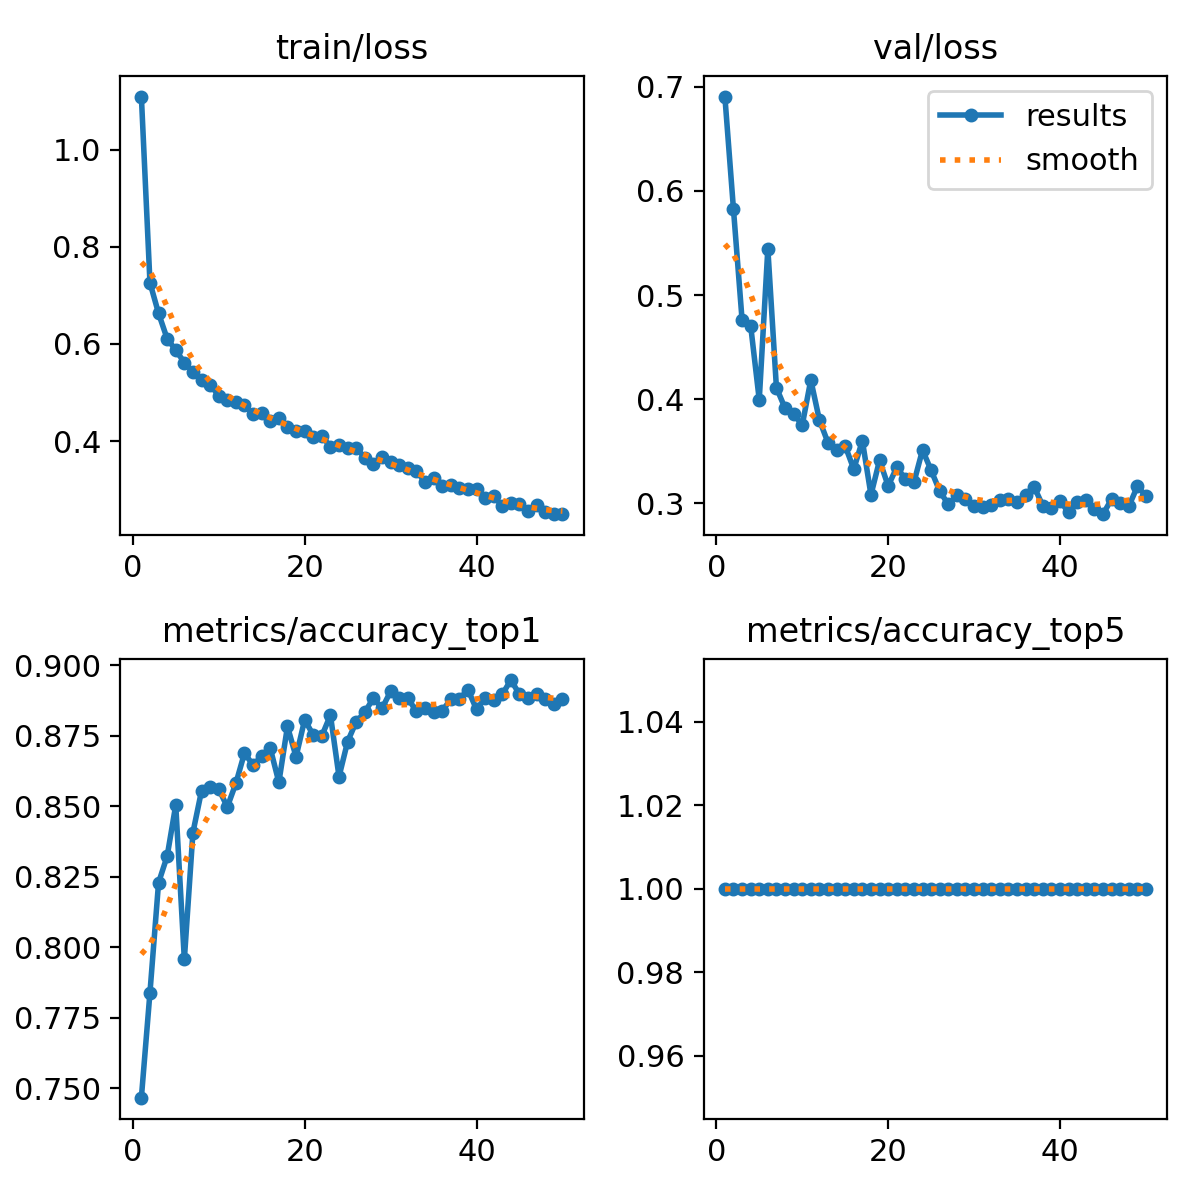

The file beside this chart, header and first rows:
epoch, time, train/loss, metrics/accuracy_top1, metrics/accuracy_top5, val/loss, lr/pg0, lr/pg1, lr/pg2
1, 17.05, 1.11, 0.7467, 1, 0.6906, 0.0003681, 0.0003681, 0.0003681
2, 33.09, 0.7261, 0.784, 1, 0.5825, 0.0007238, 0.0007238, 0.0007238
3, 49.17, 0.6631, 0.8229, 1, 0.4763, 0.001065, 0.001065, 0.001065
4, 65.42, 0.6108, 0.8323, 1, 0.4707, 0.001045, 0.001045, 0.001045
5, 81.59, 0.5873, 0.8504, 1, 0.3994, 0.001023, 0.001023, 0.001023
6, 97.63, 0.5617, 0.7957, 1, 0.5444, 0.001001, 0.001001, 0.001001
7, 114, 0.5431, 0.8407, 1, 0.4109, 0.000979, 0.000979, 0.000979
8, 130.9, 0.5252, 0.8554, 1, 0.3914, 0.000957, 0.000957, 0.000957
9, 147.3, 0.5156, 0.8568, 1, 0.3861, 0.000935, 0.000935, 0.000935
10, 163.6, 0.4937, 0.8561, 1, 0.375, 0.000913, 0.000913, 0.000913
11, 180.2, 0.4838, 0.8497, 1, 0.4184, 0.000891, 0.000891, 0.000891
12, 196.1, 0.4807, 0.8581, 1, 0.3799, 0.000869, 0.000869, 0.000869
13, 212.4, 0.4739, 0.8688, 1, 0.3582, 0.000847, 0.000847, 0.000847
14, 228.3, 0.4562, 0.8645, 1, 0.351, 0.000825, 0.000825, 0.000825
15, 244.8, 0.4586, 0.8678, 1, 0.3551, 0.000803, 0.000803, 0.000803
16, 260.8, 0.4416, 0.8705, 1, 0.3328, 0.000781, 0.000781, 0.000781
17, 277.5, 0.4469, 0.8584, 1, 0.36, 0.000759, 0.000759, 0.000759
18, 293.2, 0.4298, 0.8782, 1, 0.3082, 0.000737, 0.000737, 0.000737
19, 309.8, 0.4215, 0.8675, 1, 0.3413, 0.000715, 0.000715, 0.000715
20, 325.6, 0.4207, 0.8806, 1, 0.3167, 0.000693, 0.000693, 0.000693
21, 342.1, 0.4088, 0.8752, 1, 0.3345, 0.000671, 0.000671, 0.000671
22, 358.2, 0.4102, 0.8749, 1, 0.3236, 0.000649, 0.000649, 0.000649
23, 374.8, 0.3885, 0.8822, 1, 0.3201, 0.000627, 0.000627, 0.000627
24, 390.6, 0.391, 0.8605, 1, 0.3512, 0.0006051, 0.0006051, 0.0006051
25, 407.1, 0.3856, 0.8729, 1, 0.3317, 0.0005831, 0.0005831, 0.0005831
26, 422.8, 0.3863, 0.8799, 1, 0.3117, 0.0005611, 0.0005611, 0.0005611
27, 439.6, 0.3657, 0.8833, 1, 0.2989, 0.0005391, 0.0005391, 0.0005391
28, 455.7, 0.3522, 0.8883, 1, 0.3079, 0.0005171, 0.0005171, 0.0005171
29, 472.2, 0.3662, 0.8846, 1, 0.3039, 0.0004951, 0.0004951, 0.0004951
30, 487.9, 0.3569, 0.8906, 1, 0.2975, 0.0004731, 0.0004731, 0.0004731
31, 504.5, 0.3498, 0.8883, 1, 0.2963, 0.0004511, 0.0004511, 0.0004511
32, 520.4, 0.3439, 0.8883, 1, 0.2985, 0.0004291, 0.0004291, 0.0004291
33, 536.8, 0.3377, 0.8836, 1, 0.3031, 0.0004071, 0.0004071, 0.0004071
34, 552.6, 0.3162, 0.8846, 1, 0.3042, 0.0003851, 0.0003851, 0.0003851
35, 569.1, 0.3249, 0.8833, 1, 0.3015, 0.0003631, 0.0003631, 0.0003631
36, 584.8, 0.3066, 0.8836, 1, 0.308, 0.0003411, 0.0003411, 0.0003411
37, 601.2, 0.3095, 0.888, 1, 0.3156, 0.0003191, 0.0003191, 0.0003191
38, 617, 0.3033, 0.888, 1, 0.2976, 0.0002971, 0.0002971, 0.0002971
39, 633.3, 0.3005, 0.8913, 1, 0.2959, 0.0002751, 0.0002751, 0.0002751
40, 649.2, 0.3021, 0.8843, 1, 0.3022, 0.0002531, 0.0002531, 0.0002531
41, 666.4, 0.2834, 0.8883, 1, 0.2913, 0.0002311, 0.0002311, 0.0002311
42, 682, 0.2858, 0.8876, 1, 0.3016, 0.0002091, 0.0002091, 0.0002091
43, 698.3, 0.2665, 0.8896, 1, 0.3027, 0.0001871, 0.0001871, 0.0001871
44, 713.9, 0.2724, 0.8947, 1, 0.294, 0.0001651, 0.0001651, 0.0001651
45, 730.3, 0.27, 0.8896, 1, 0.2895, 0.0001431, 0.0001431, 0.0001431
46, 746, 0.2563, 0.8883, 1, 0.304, 0.0001211, 0.0001211, 0.0001211
47, 761.8, 0.2683, 0.8896, 1, 0.3, 9.91012e-05, 9.91012e-05, 9.91012e-05
48, 778, 0.2535, 0.888, 1, 0.297, 7.71034e-05, 7.71034e-05, 7.71034e-05
49, 793.8, 0.2507, 0.8863, 1, 0.3162, 5.51056e-05, 5.51056e-05, 5.51056e-05
50, 809.6, 0.2494, 0.888, 1, 0.3073, 3.31078e-05, 3.31078e-05, 3.31078e-05
